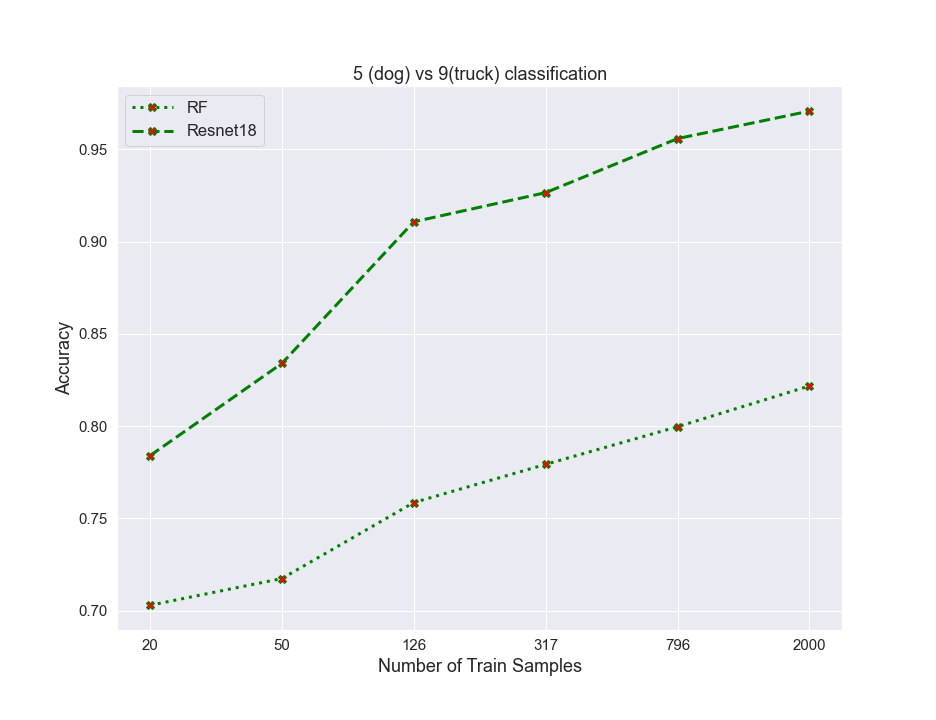

Source data for this figure (header and first rows):
algos, 0, 1, 2, 3, 4, 5
RF, 0.7029, 0.7174, 0.7586, 0.7793, 0.7997, 0.8218
resnet, 0.784, 0.834, 0.9108, 0.9266, 0.9559, 0.9708
